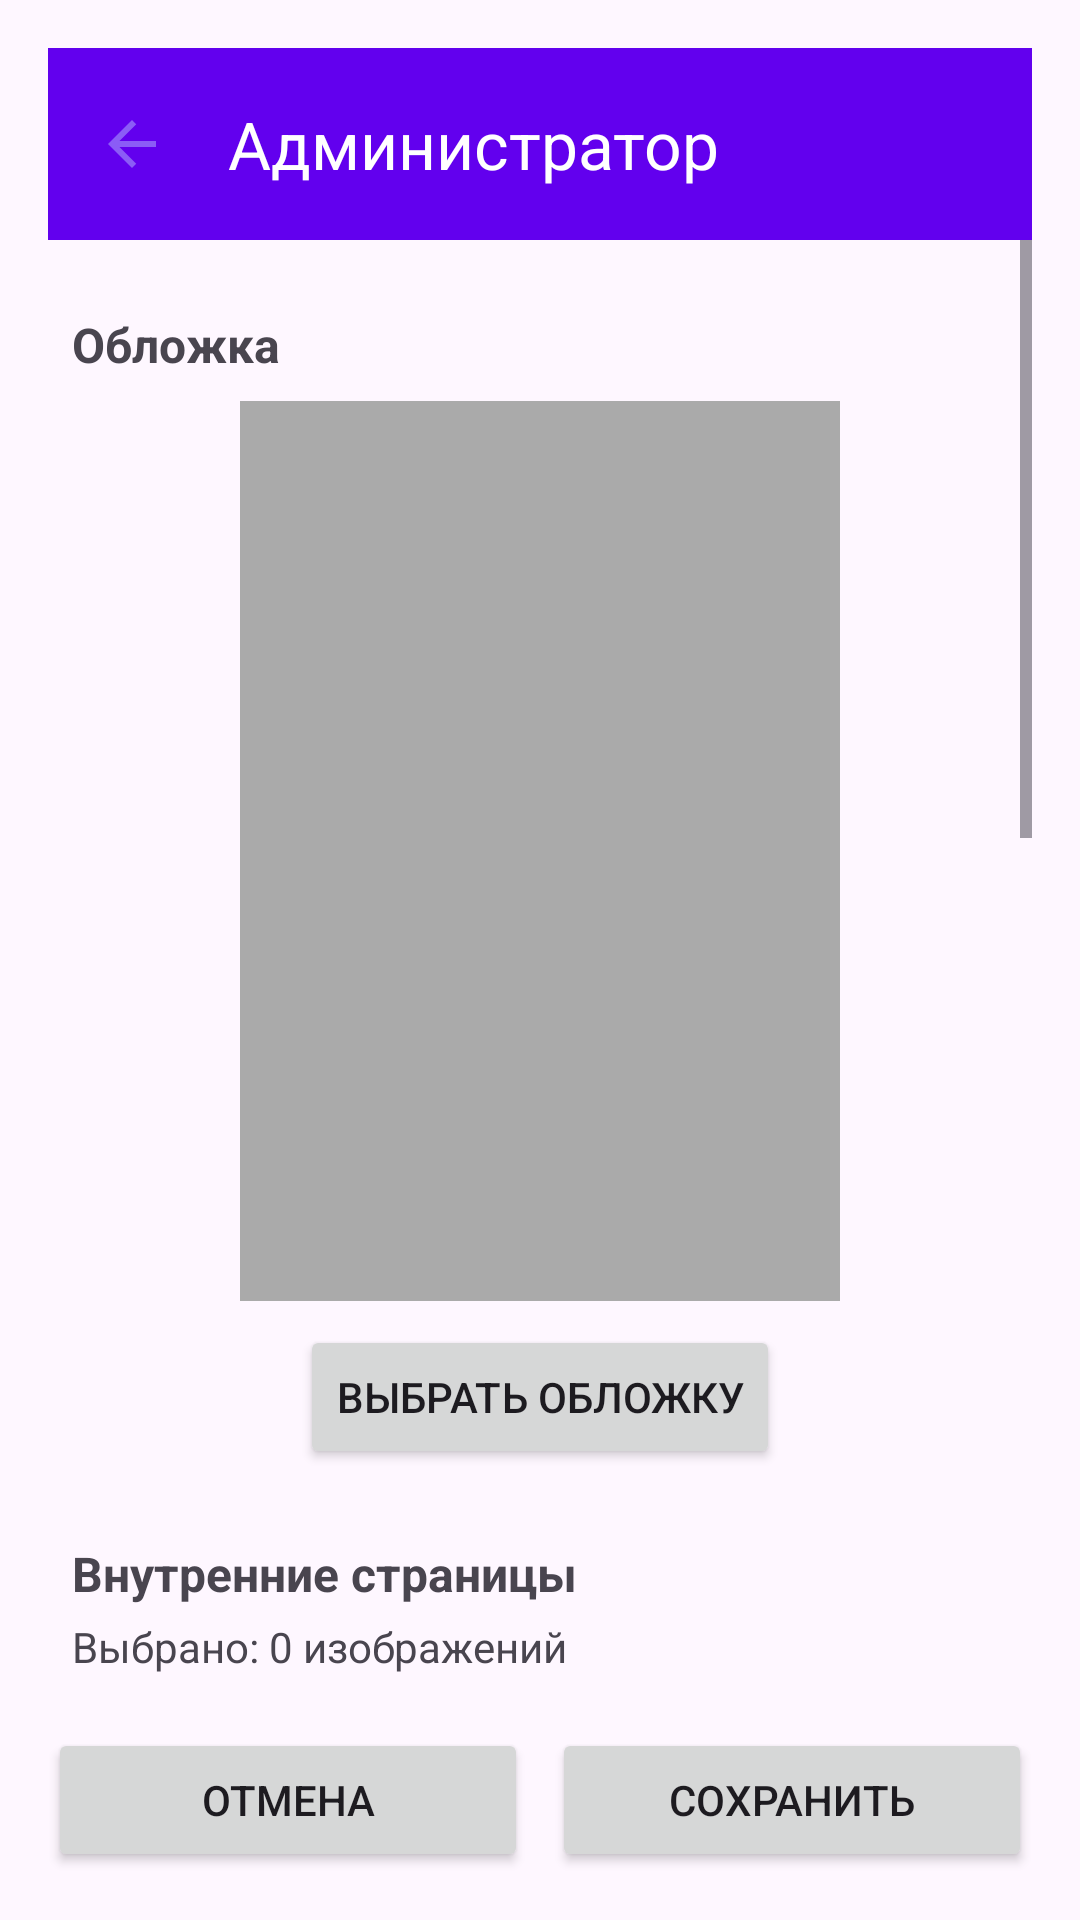

This screen was rendered from an Android layout file. Write that file and the resources it references.
<!-- AndroidManifest.xml: application theme Theme.PublishingAPP -->
<!-- res/layout/fragment_admin_edition.xml -->
<?xml version="1.0" encoding="utf-8"?>
<LinearLayout xmlns:android="http://schemas.android.com/apk/res/android"
    xmlns:app="http://schemas.android.com/apk/res-auto"
    android:layout_width="match_parent"
    android:layout_height="match_parent"
    android:orientation="vertical"
    android:padding="16dp"
    android:layout_marginBottom="60dp">

    <com.google.android.material.appbar.MaterialToolbar
        android:id="@+id/toolbar"
        android:layout_width="match_parent"
        android:layout_height="wrap_content"
        android:background="@color/purple_500"
        app:navigationIcon="@drawable/ic_arrow_back"
        app:title="Администратор"
        app:titleTextColor="@color/white" />

    <ScrollView
        android:layout_width="match_parent"
        android:layout_height="0dp"
        android:layout_weight="1">

        <LinearLayout
            android:layout_width="match_parent"
            android:layout_height="wrap_content"
            android:orientation="vertical"
            android:padding="8dp">

            
            <TextView
                android:layout_width="wrap_content"
                android:layout_height="wrap_content"
                android:text="Обложка"
                android:textSize="16sp"
                android:textStyle="bold"
                android:layout_marginTop="16dp"/>

            <ImageView
                android:id="@+id/coverImage"
                android:layout_width="200dp"
                android:layout_height="300dp"
                android:scaleType="centerCrop"
                android:background="@android:color/darker_gray"
                android:layout_gravity="center"
                android:layout_marginTop="8dp"/>

            <Button
                android:id="@+id/btnPickCover"
                android:layout_width="wrap_content"
                android:layout_height="wrap_content"
                android:text="Выбрать обложку"
                android:layout_gravity="center"
                android:layout_marginTop="8dp"/>

            
            <TextView
                android:layout_width="wrap_content"
                android:layout_height="wrap_content"
                android:text="Внутренние страницы"
                android:textSize="16sp"
                android:textStyle="bold"
                android:layout_marginTop="24dp"/>

            <TextView
                android:id="@+id/tvInteriorCount"
                android:layout_width="wrap_content"
                android:layout_height="wrap_content"
                android:text="Выбрано: 0 изображений"
                android:layout_marginTop="4dp"/>

            <Button
                android:id="@+id/btnPickInterior"
                android:layout_width="wrap_content"
                android:layout_height="wrap_content"
                android:text="Добавить страницы"
                android:layout_marginTop="8dp"/>

            
            <TextView
                android:layout_width="wrap_content"
                android:layout_height="wrap_content"
                android:text="Основная информация"
                android:textSize="16sp"
                android:textStyle="bold"
                android:layout_marginTop="24dp"/>

            <com.google.android.material.textfield.TextInputLayout
                android:layout_width="match_parent"
                android:layout_height="wrap_content"
                android:layout_marginTop="8dp"
                app:errorEnabled="true">

                <com.google.android.material.textfield.TextInputEditText
                    android:id="@+id/etTitle"
                    android:layout_width="match_parent"
                    android:layout_height="wrap_content"
                    android:hint="Название"
                    android:inputType="textCapSentences"/>
            </com.google.android.material.textfield.TextInputLayout>

            <com.google.android.material.textfield.TextInputLayout
                android:layout_width="match_parent"
                android:layout_height="wrap_content"
                android:layout_marginTop="8dp"
                app:errorEnabled="true">

                <com.google.android.material.textfield.TextInputEditText
                    android:id="@+id/etAuthorFirstName"
                    android:layout_width="match_parent"
                    android:layout_height="wrap_content"
                    android:hint="Имя автора"/>
            </com.google.android.material.textfield.TextInputLayout>

            <com.google.android.material.textfield.TextInputLayout
                android:layout_width="match_parent"
                android:layout_height="wrap_content"
                android:layout_marginTop="8dp">

                <com.google.android.material.textfield.TextInputEditText
                    android:id="@+id/etAuthorMiddleName"
                    android:layout_width="match_parent"
                    android:layout_height="wrap_content"
                    android:hint="Отчество автора (необязательно)"/>
            </com.google.android.material.textfield.TextInputLayout>

            <com.google.android.material.textfield.TextInputLayout
                android:layout_width="match_parent"
                android:layout_height="wrap_content"
                android:layout_marginTop="8dp"
                app:errorEnabled="true">

                <com.google.android.material.textfield.TextInputEditText
                    android:id="@+id/etAuthorLastName"
                    android:layout_width="match_parent"
                    android:layout_height="wrap_content"
                    android:hint="Фамилия автора"/>
            </com.google.android.material.textfield.TextInputLayout>

            
            <com.google.android.material.textfield.TextInputLayout
                android:layout_width="match_parent"
                android:layout_height="wrap_content"
                android:layout_marginTop="16dp"
                app:errorEnabled="true">

                <androidx.appcompat.widget.AppCompatMultiAutoCompleteTextView
                    android:id="@+id/autoCompleteGenres"
                    android:layout_width="match_parent"
                    android:layout_height="wrap_content"
                    android:hint="Введите жанры (через запятую)"
                    android:inputType="textCapWords"
                    android:padding="12dp"
                    android:background="@android:drawable/editbox_background"/>
            </com.google.android.material.textfield.TextInputLayout>

            
            <com.google.android.material.textfield.TextInputLayout
                android:layout_width="match_parent"
                android:layout_height="wrap_content"
                android:layout_marginTop="16dp">

                <com.google.android.material.textfield.TextInputEditText
                    android:id="@+id/etDescription"
                    android:layout_width="match_parent"
                    android:layout_height="120dp"
                    android:hint="Описание"
                    android:inputType="textMultiLine"
                    android:gravity="top"/>
            </com.google.android.material.textfield.TextInputLayout>

        </LinearLayout>
    </ScrollView>

    
    <LinearLayout
        android:layout_width="match_parent"
        android:layout_height="wrap_content"
        android:orientation="horizontal"
        android:layout_marginTop="16dp"
        android:gravity="center">

        <Button
            android:id="@+id/btnCancel"
            android:layout_width="0dp"
            android:layout_height="wrap_content"
            android:layout_weight="1"
            android:text="Отмена"
            android:layout_marginEnd="8dp"/>

        <Button
            android:id="@+id/btnDelete"
            android:layout_width="0dp"
            android:layout_height="wrap_content"
            android:layout_weight="1"
            android:text="Удалить"
            android:visibility="gone"
            android:backgroundTint="@android:color/holo_red_dark"
            android:layout_marginEnd="8dp"/>

        <Button
            android:id="@+id/btnSave"
            android:layout_width="0dp"
            android:layout_height="wrap_content"
            android:layout_weight="1"
            android:text="Сохранить" />
    </LinearLayout>

</LinearLayout>
<!-- resources referenced by this layout -->
<resources>
  <color name="purple_500">#FF6200EE</color>
  <color name="white">#FFFFFFFF</color>
  <!-- drawable ic_arrow_back (drawable) -->
  <vector xmlns:android="http://schemas.android.com/apk/res/android"
      android:width="24dp"
      android:height="24dp"
      android:viewportWidth="24"
      android:viewportHeight="24">
      <path
          android:fillColor="@color/purple"
          android:pathData="M20,11H7.83l5.59,-5.59L12,4l-8,8 8,8 1.41,-1.41L7.83,13H20v-2z"/>
  </vector>
  <style name="Theme.PublishingAPP" parent="Base.Theme.PublishingAPP" />
  <color name="purple">#8B5CF6</color>
  <style name="Base.Theme.PublishingAPP" parent="Theme.Material3.DayNight.NoActionBar">
          
          
      </style>
</resources>
